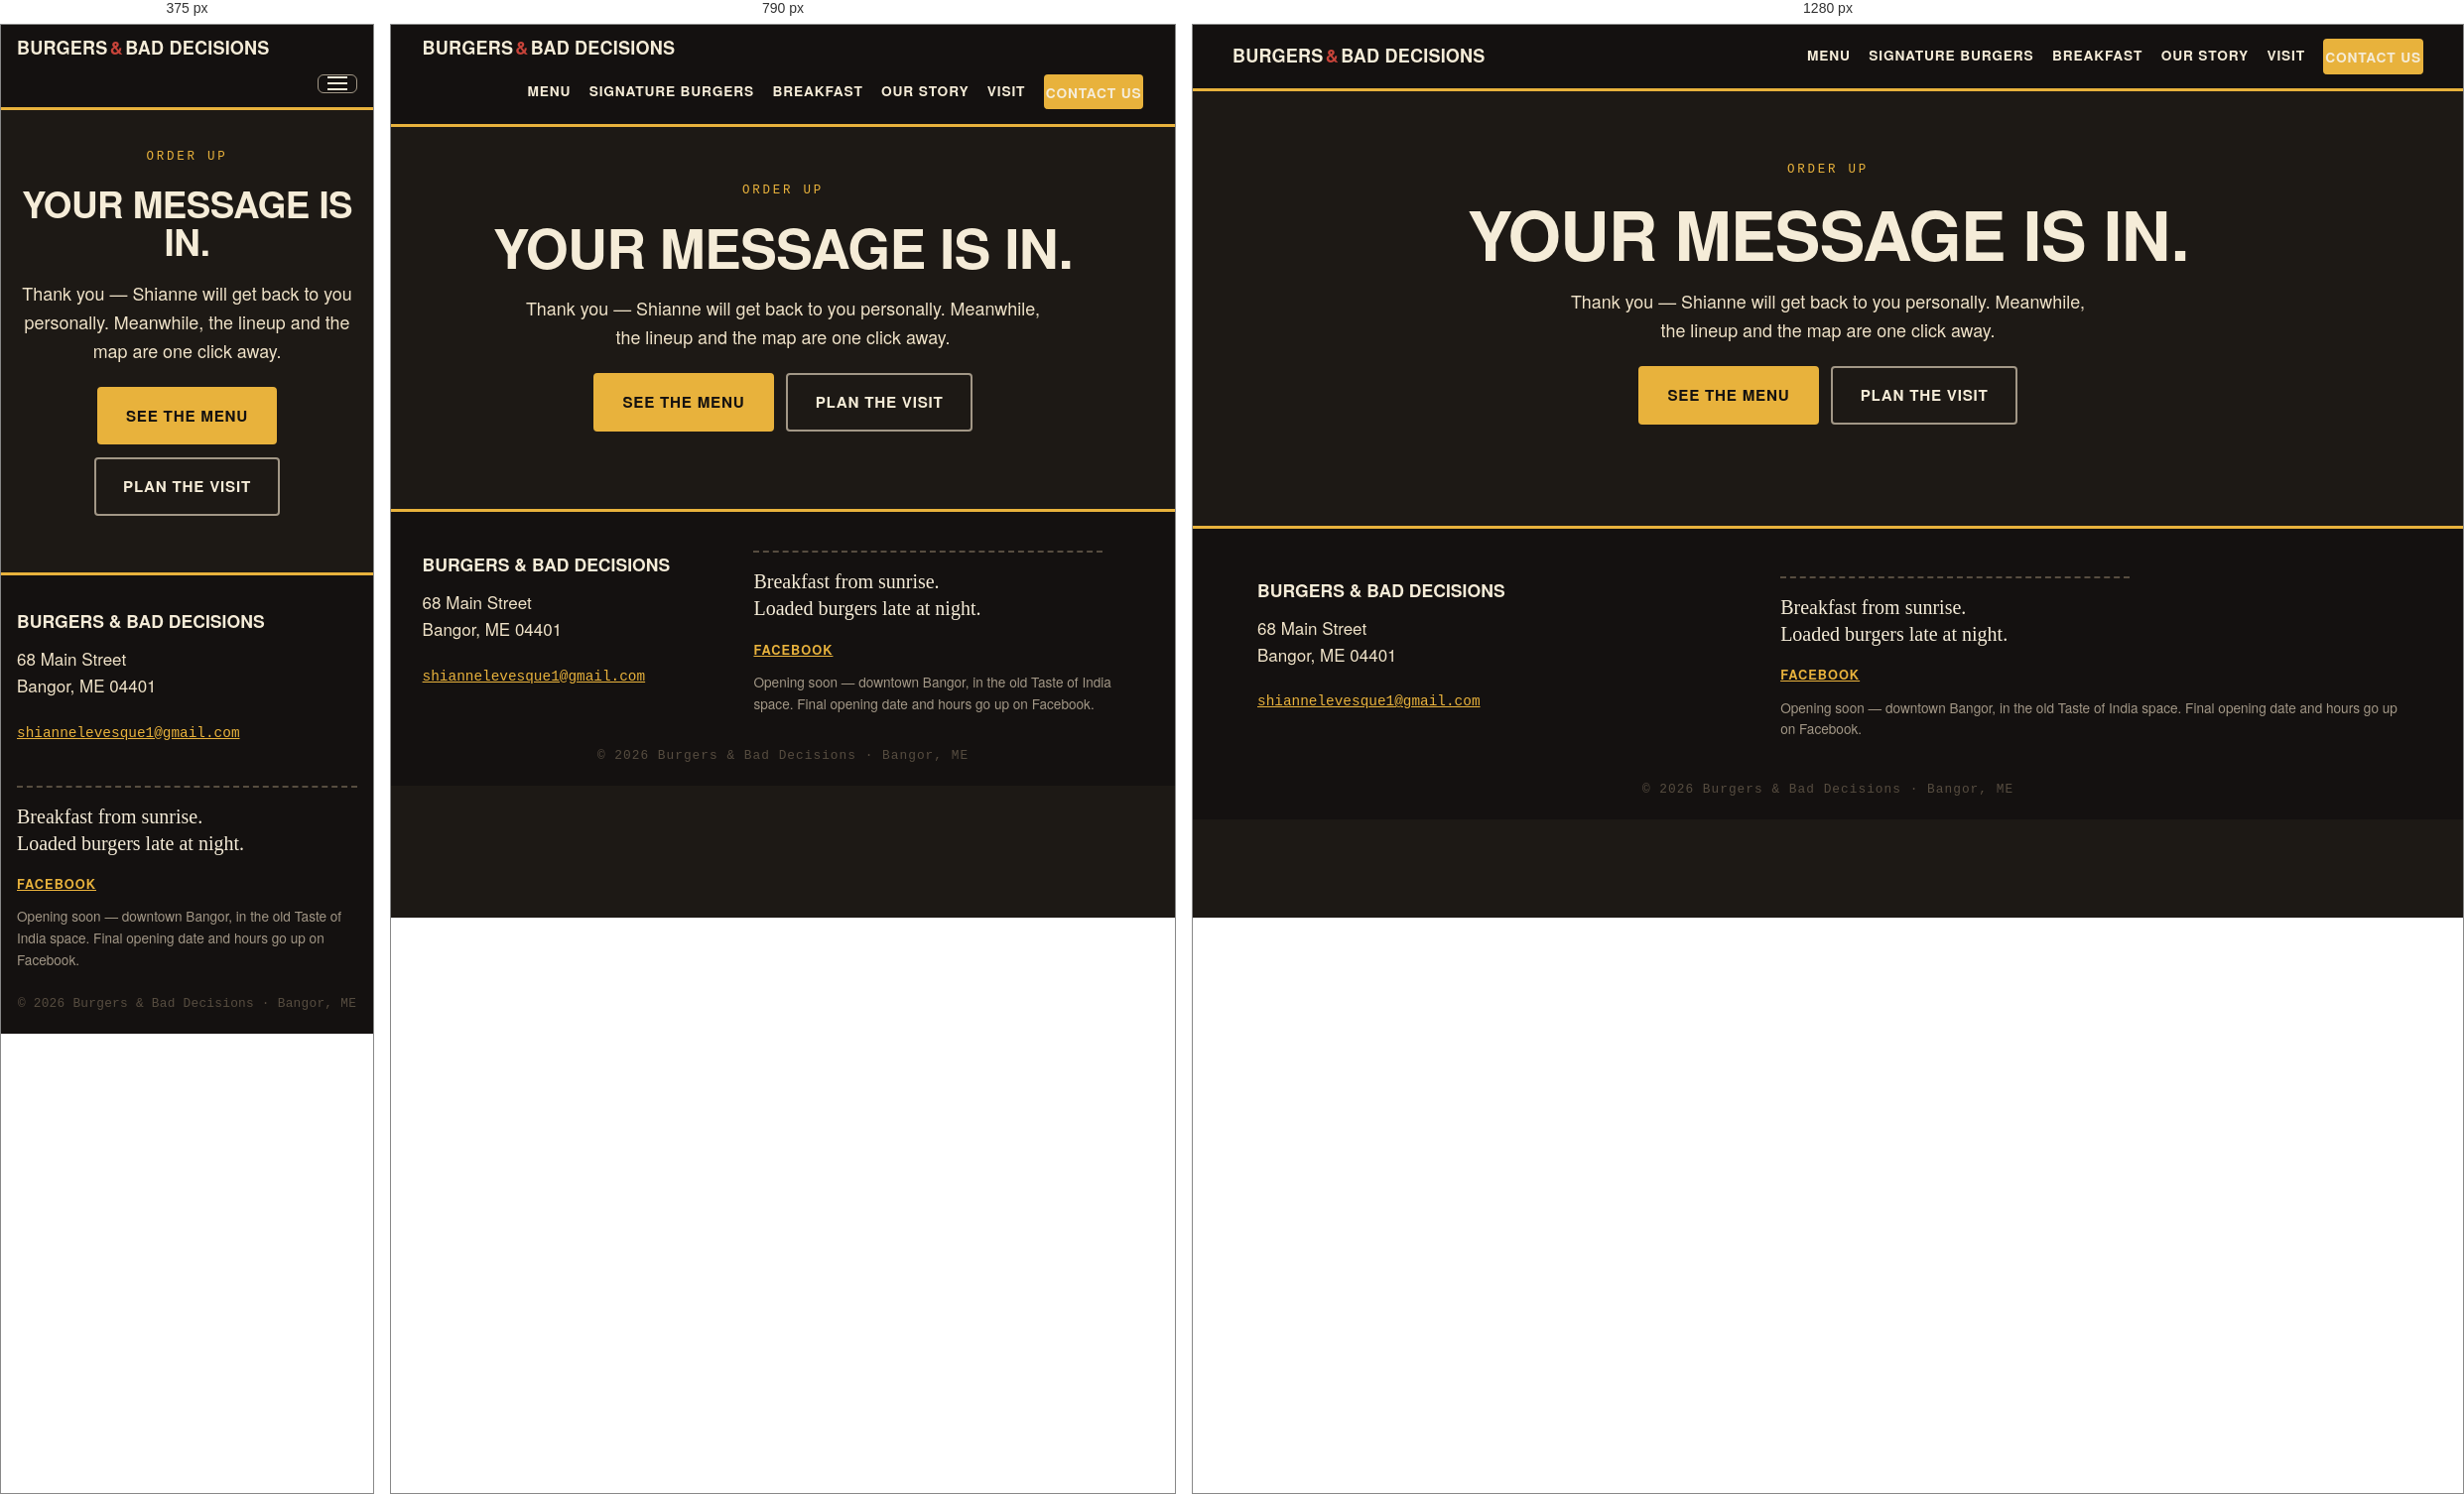
Rendered at 375 px, 790 px and 1280 px, left to right.

<!-- file: thanks.html -->
<!DOCTYPE html>
<html lang="en">
<head>
<meta charset="utf-8">
<meta name="viewport" content="width=device-width, initial-scale=1">
<title>Message sent — Burgers & Bad Decisions</title>
<meta name="description" content="Thanks for reaching out to Burgers & Bad Decisions — the shop will get back to you.">
<meta name="robots" content="noindex, nofollow">
<link rel="canonical" href="https://burgers-and-bad-decisions-demo.up.railway.app/thanks">
<meta property="og:type" content="website">
<meta property="og:site_name" content="Burgers & Bad Decisions">
<meta property="og:title" content="Message sent — Burgers & Bad Decisions">
<meta property="og:description" content="Thanks for reaching out to Burgers & Bad Decisions — the shop will get back to you.">
<meta property="og:url" content="https://burgers-and-bad-decisions-demo.up.railway.app/thanks">
<meta property="og:image" content="https://burgers-and-bad-decisions-demo.up.railway.app/og.png">
<meta property="og:image:width" content="1200">
<meta property="og:image:height" content="630">
<meta property="og:locale" content="en_US">
<meta name="twitter:card" content="summary_large_image">
<meta name="twitter:title" content="Message sent — Burgers & Bad Decisions">
<meta name="twitter:description" content="Thanks for reaching out to Burgers & Bad Decisions — the shop will get back to you.">
<meta name="twitter:image" content="https://burgers-and-bad-decisions-demo.up.railway.app/og.png">
<link rel="icon" type="image/svg+xml" href="/favicon.svg">
<link rel="stylesheet" href="/style.css">
<link rel="preconnect" href="https://www.google.com"></head>
<body>
<a class="skip" href="#main">Skip to content</a>
<header class="site">
  <a class="brand" href="/">Burgers<span>&amp;</span>Bad&nbsp;Decisions</a>
  <input type="checkbox" id="navtoggle" class="navtoggle" aria-label="Show navigation">
  <label for="navtoggle" class="navbtn" aria-hidden="true"><i></i></label>
  <nav aria-label="Main" class="links">
    <a href="/menu">Menu</a>
    <a href="/signature-burgers">Signature&nbsp;Burgers</a>
    <a href="/all-day-breakfast">Breakfast</a>
    <a href="/our-story">Our&nbsp;Story</a>
    <a href="/visit">Visit</a>
    <a class="btn btn-sm" href="/contact">Contact&nbsp;Us</a>
  </nav>
</header>
<main id="main">
<section class="pagehead center">
  <p class="kicker">ORDER UP</p>
  <h1>Your message is in.</h1>
  <p class="lead">Thank you — Shianne will get back to you personally. Meanwhile, the lineup and the map are one click away.</p>
  <p class="cta"><a class="btn btn-big" href="/menu">See the Menu</a> <a class="btn btn-ghost btn-big" href="/visit">Plan the visit</a></p>
</section>
</main>
<footer class="site">
  <div class="footgrid">
    <div class="footnap">
      <p class="fbrand">Burgers &amp; Bad Decisions</p>
      <address>68 Main Street<br>Bangor, ME 04401</address>
      <p class="fmail"><a href="mailto:shiannelevesque1@gmail.com">shiannelevesque1@gmail.com</a></p>
    </div>
    <div class="footcta">
      <p class="ticketrule" aria-hidden="true"></p>
      <p class="fline">Breakfast from sunrise.<br>Loaded burgers late at night.</p>
      <p class="fsocial"><a href="https://www.facebook.com/profile.php?id=61594350897171" rel="noopener">Facebook</a></p>
      <p class="fline2">Opening soon — downtown Bangor, in the old Taste of India space. Final opening date and hours go up on Facebook.</p>
    </div>
  </div>
  <p class="footline">&copy; 2026 Burgers & Bad Decisions &middot; Bangor, ME</p>
</footer>
</body>
</html>

/* @media block from style.css */
@media (max-width:860px){
  .ticketband,.storygrid,.visitgrid,.contactgrid,.quoteband{grid-template-columns:1fr}
  .visitmap{position:static}
  .quoteband blockquote{max-width:100%}
}

/* @media block from style.css */
@media (max-width:720px){
  .navbtn{display:block}
  .footgrid{grid-template-columns:1fr}
  .footline{letter-spacing:.02em}
  nav.links{display:none;width:100%;flex-direction:column;align-items:stretch;gap:0;margin:0}
  nav.links a{padding:.8rem .2rem;border-bottom:1px dashed #3a332c;font-size:.95rem}
  nav.links a.btn{margin-top:.6rem;text-align:center}
  .navtoggle:checked ~ nav.links{display:flex}
  .brand{width:100%}
  .stamp{position:static;display:inline-block;transform:rotate(-4deg);margin-top:1.2rem}
  ul.menurows li{flex-wrap:wrap}
  ul.menurows li i{display:none}
  ul.trows li{flex-wrap:wrap}
  ul.trows li i{display:none}
  ul.trows li b{white-space:normal}
  .mdesc{width:100%}
  .mname{white-space:normal}
}